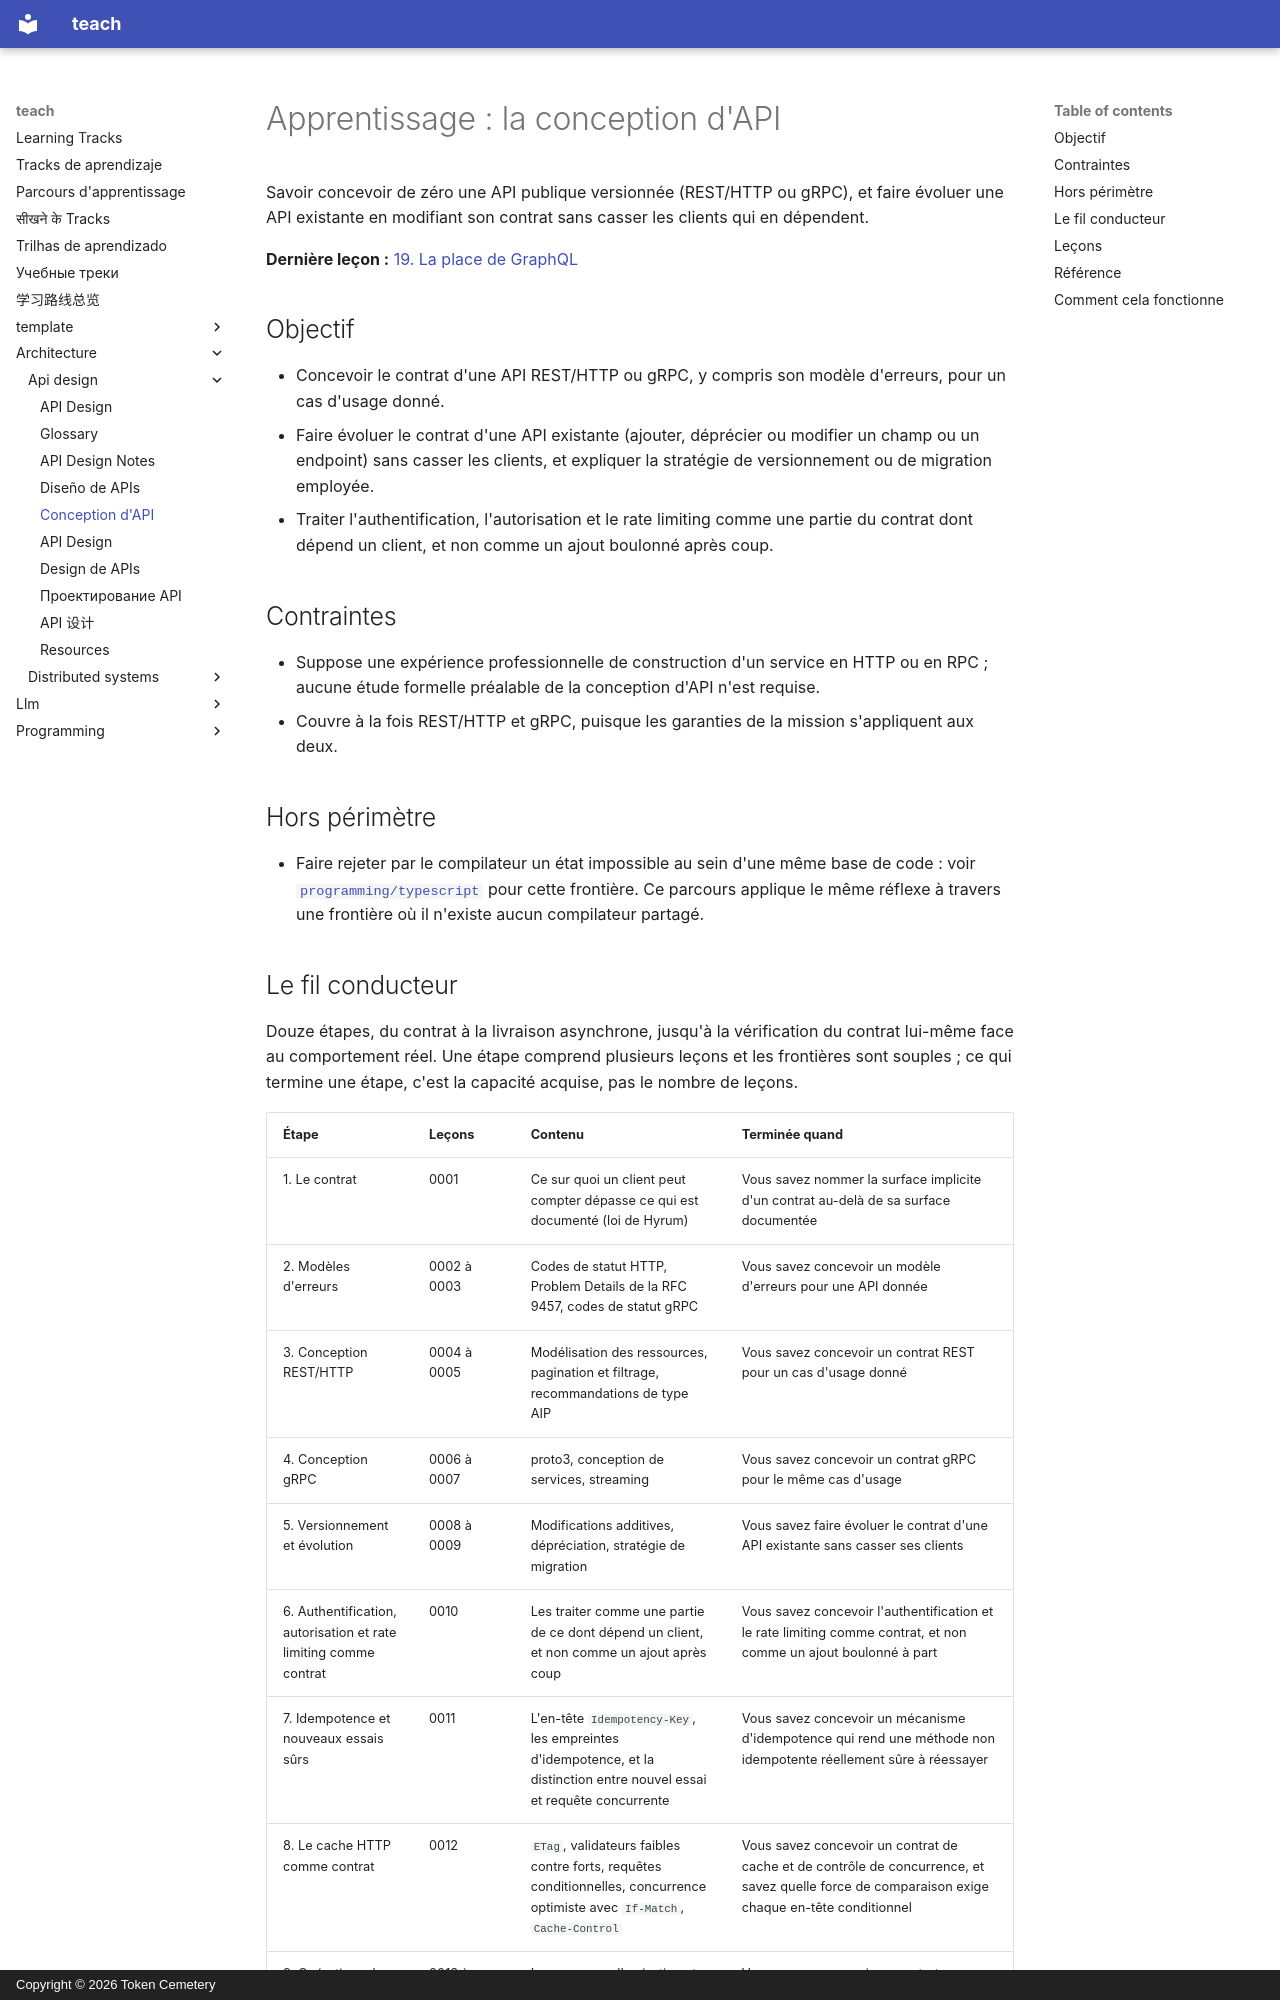

repository: TokenCemetery/teach · page: architecture/api-design/README.fr/index.html · generator: mkdocs · copyright: Copyright © 2026 Token Cemetery

---
title: Conception d'API
description: "Concevoir une interface dont d'autres dépendent : le contrat, ses erreurs, et comment il évolue sans les casser"
type: topic
---

# Apprentissage : la conception d'API

Savoir concevoir de zéro une API publique versionnée (REST/HTTP ou gRPC), et faire évoluer une API existante en modifiant son contrat sans casser les clients qui en dépendent.

**Dernière leçon :** [19. La place de GraphQL](lessons/0019-where-graphql-fits.md)

## Objectif

- Concevoir le contrat d'une API REST/HTTP ou gRPC, y compris son modèle d'erreurs, pour un cas d'usage donné.
- Faire évoluer le contrat d'une API existante (ajouter, déprécier ou modifier un champ ou un endpoint) sans casser les clients, et expliquer la stratégie de versionnement ou de migration employée.
- Traiter l'authentification, l'autorisation et le rate limiting comme une partie du contrat dont dépend un client, et non comme un ajout boulonné après coup.

## Contraintes

- Suppose une expérience professionnelle de construction d'un service en HTTP ou en RPC ; aucune étude formelle préalable de la conception d'API n'est requise.
- Couvre à la fois REST/HTTP et gRPC, puisque les garanties de la mission s'appliquent aux deux.

## Hors périmètre

- Faire rejeter par le compilateur un état impossible au sein d'une même base de code : voir [`programming/typescript`](../../programming/typescript/) pour cette frontière. Ce parcours applique le même réflexe à travers une frontière où il n'existe aucun compilateur partagé.
